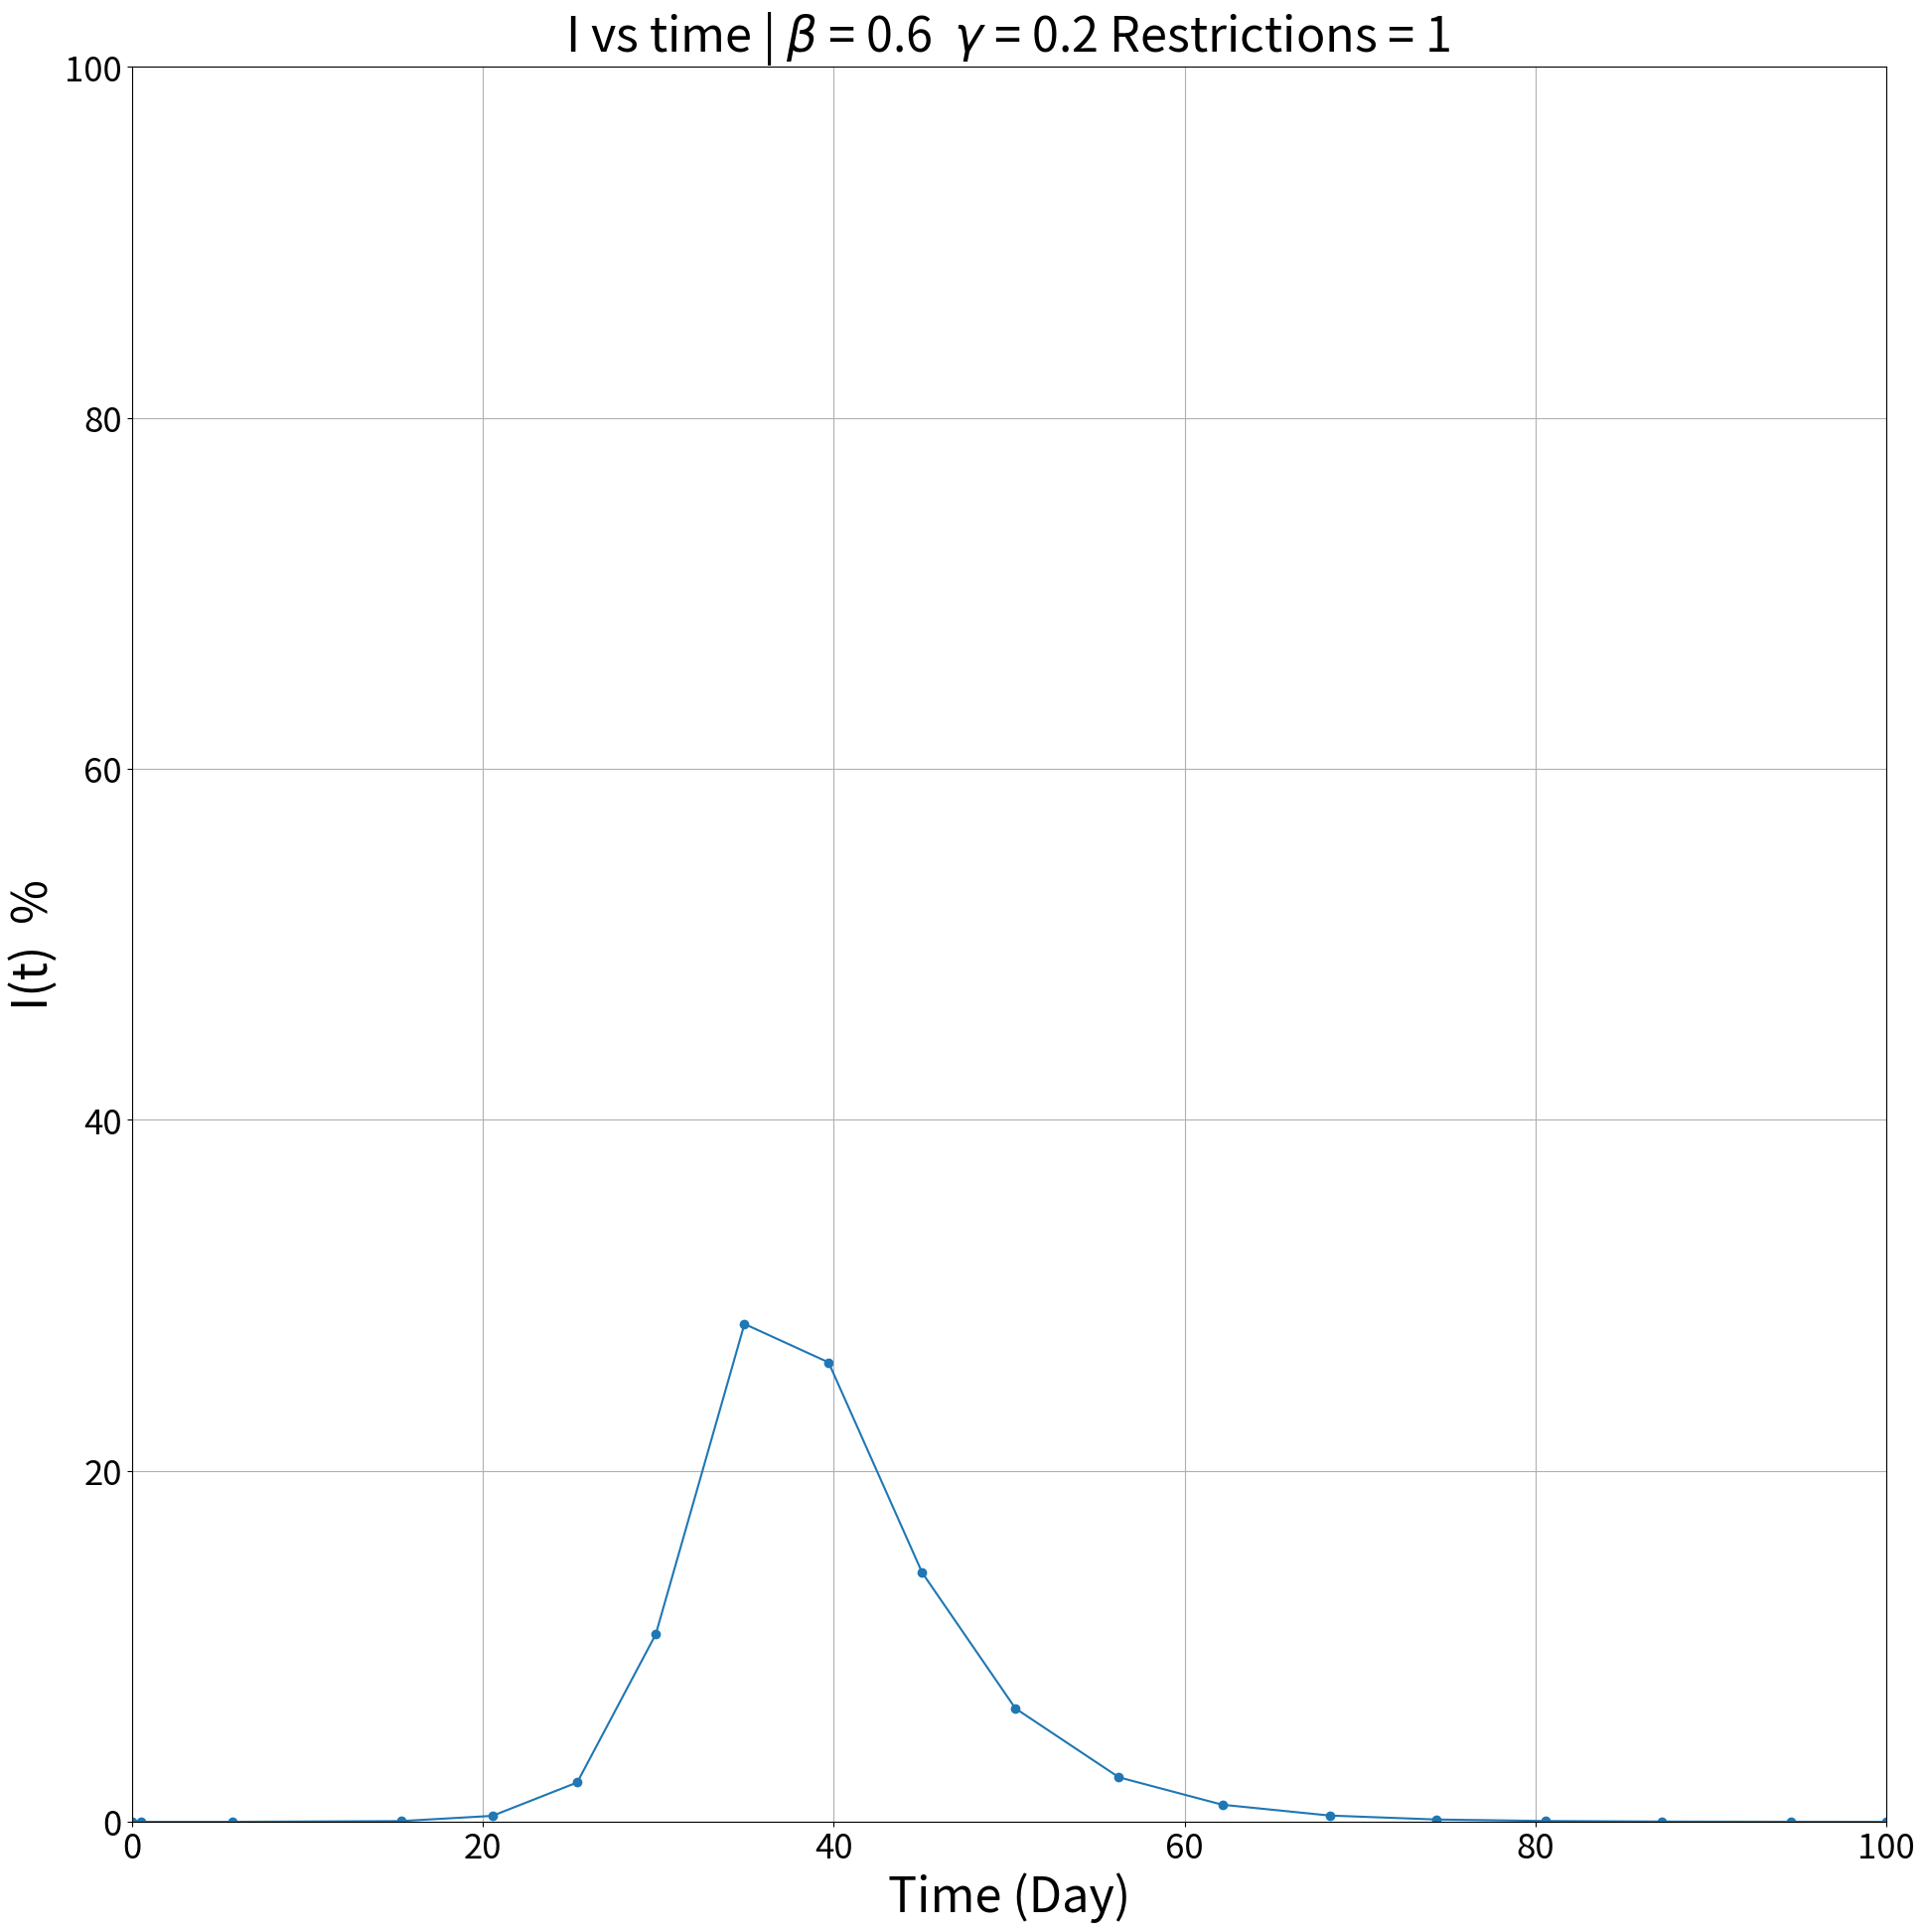

The script that saved this image:
# -*- coding: utf-8 -*-
"""
Created on Fri Aug 27 00:04:56 2021

@author: User
"""

import numpy as np
import matplotlib.pyplot as plt
from scipy.integrate import odeint
from scipy.integrate import solve_ivp
from scipy.signal import find_peaks

def Virus_Transmission(t,data):
    S = data[0]
    I = data[1]
    R = data[2]


    
    dSdt = -beta*C*S*I
    dIdt = beta*C*S*I - gamma*I
    dRdt = gamma*I

    return [dSdt,dIdt,dRdt]

beta = 0.6 #Transmission Rate
gamma  = 0.2 # Recovery Rate
C = 1 #Restrictions

#Inital Condition 
S0 = 1 - 1/1000000
I0 =1/1000000
R0 = 0
data0 = [S0,I0,R0]

#Time Interval
day= 100
t = np.linspace(0,day,day)



#Integrate
dataresult = solve_ivp(Virus_Transmission,(0,day),data0)

#Plot
t = dataresult.t
dataresult = dataresult.y
fgs = 20

fig,ax = plt.subplots(1,1,figsize=(fgs,fgs))
fig.tight_layout(pad = 7)
ax.plot(t,dataresult[1,:]*100)
ax.scatter(t,dataresult[1,:]*100)

ax.set_title(r"I vs time | $\beta$ = {0}  $\gamma$ = {1} Restrictions = {2} ".format(beta,gamma,C),fontsize=35)
ax.set(xlim=(0, max(t)), ylim=(0,100))
ax.set_ylabel('I(t)  %',fontsize=35)
ax.tick_params(axis='both', labelsize=25 )
ax.set_xlabel('Time (Day)',fontsize=35)
ax.set_aspect(max(t)/100)
#ax.legend()
ax.grid()



